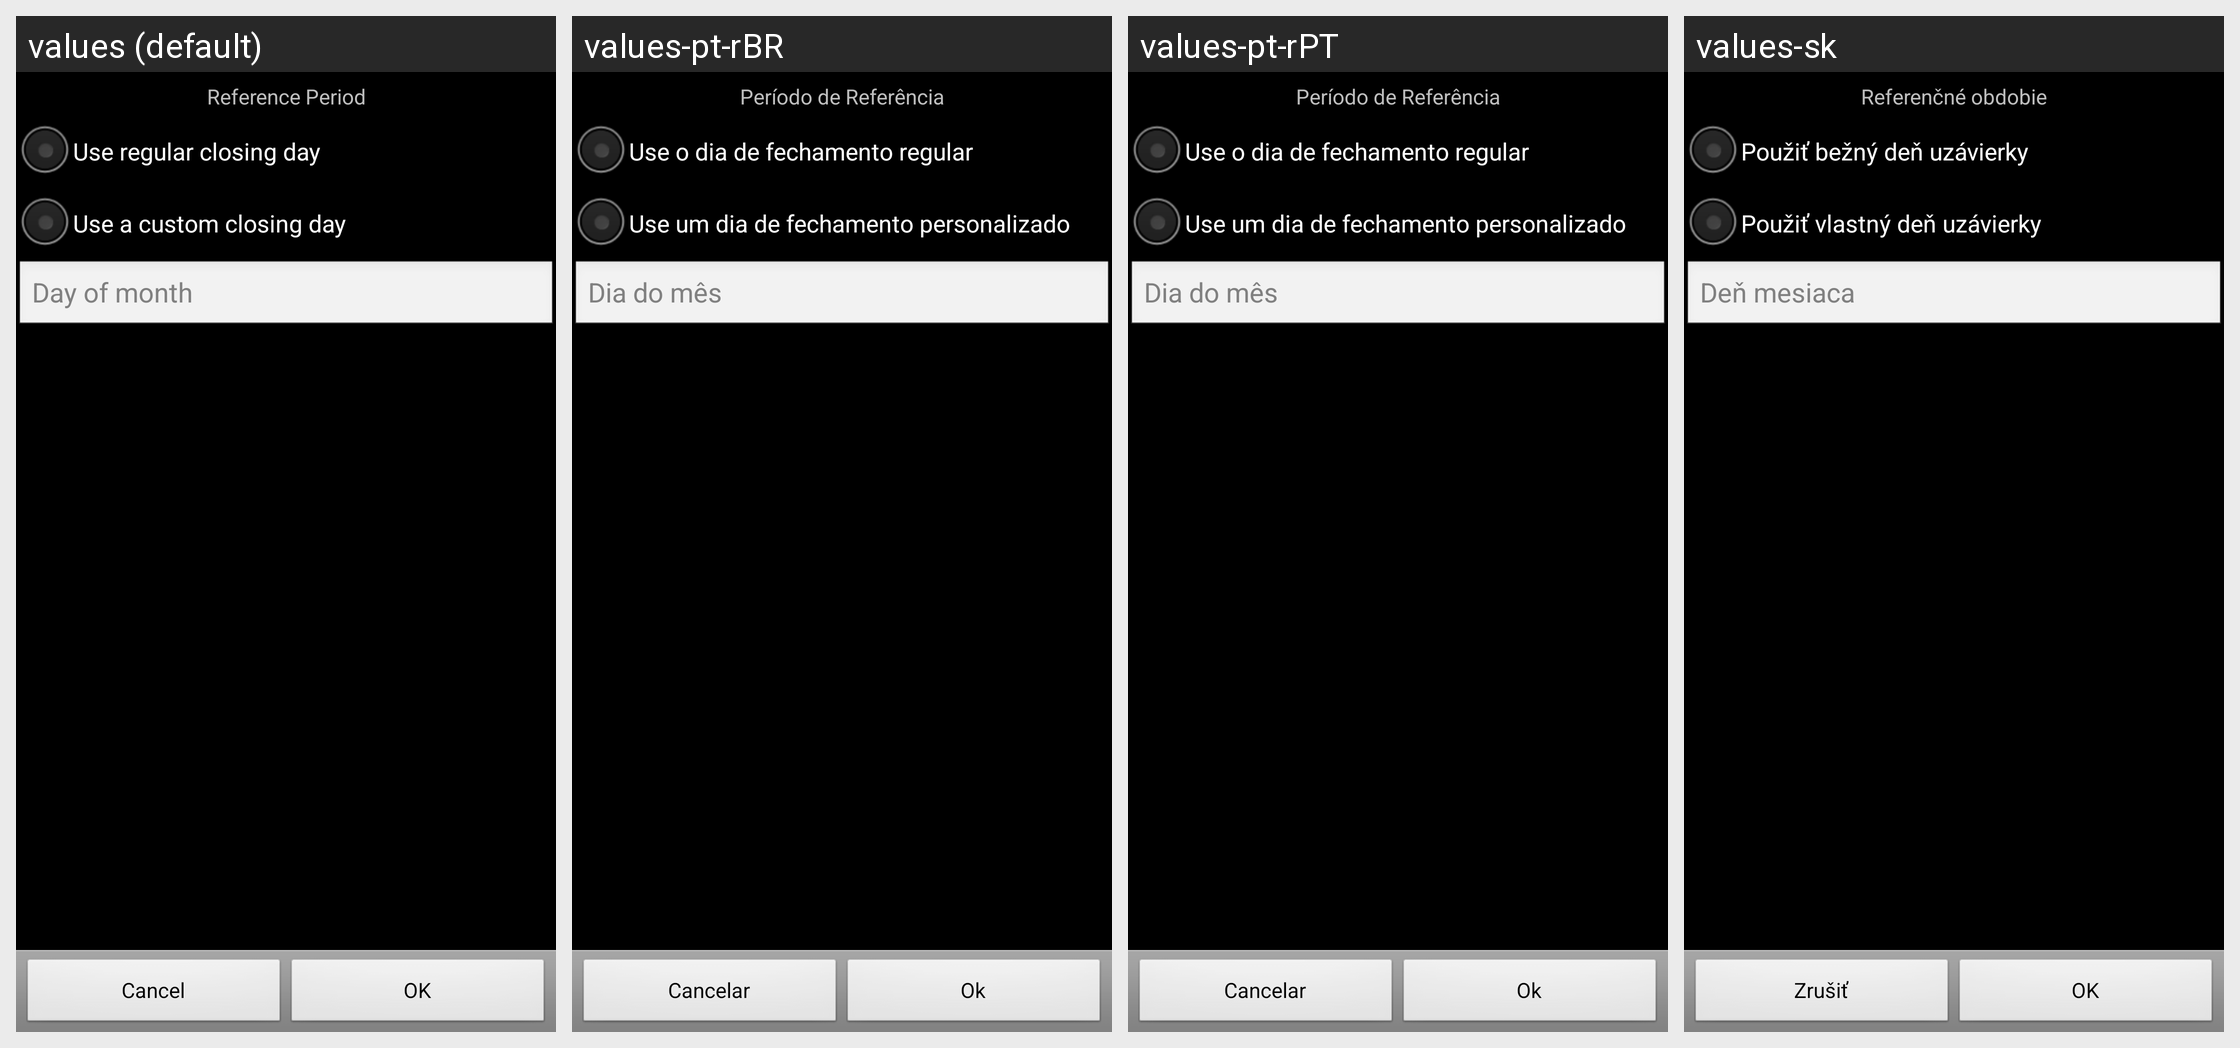

The same Android screen rendered under several of its app's locales, left to right. List the strings drawn on it with the default value and each locale's translation.
Android screen res/layout/ccard_statement_closing_day.xml rendered under 4 locales, left to right: values (default), values-pt-rBR, values-pt-rPT, values-sk. Device: Nexus 5 (rendered at 1080×1920; each locale shown at half size, 540×960, under a caption strip naming it); theme AppTheme.
Other locales in the repository, not shown: values-ca, values-cs-rCZ, values-da, values-de, values-es, values-fr, values-hu, values-it, values-ko, values-no-rNB, values-pl, values-ro, values-ru, values-uk-rUA, values-zh-rCN, values-zh-rTW.
Strings drawn on this screen, with the default value and each locale's value (text and hints the layout hard-codes, and strings that could not be matched under every locale, appear in the picture but are not listed):

reference_period
  values: Reference Period
  values-pt-rBR: Período de Referência
  values-pt-rPT: Período de Referência
  values-sk: Referenčné obdobie

regular_closing_day
  values: Use regular closing day
  values-pt-rBR: Use o dia de fechamento regular
  values-pt-rPT: Use o dia de fechamento regular
  values-sk: Použiť bežný deň uzávierky

custom_closing_day
  values: Use a custom closing day
  values-pt-rBR: Use um dia de fechamento personalizado
  values-pt-rPT: Use um dia de fechamento personalizado
  values-sk: Použiť vlastný deň uzávierky

day_of_month
  values: Day of month
  values-pt-rBR: Dia do mês
  values-pt-rPT: Dia do mês
  values-sk: Deň mesiaca

cancel
  values: Cancel
  values-pt-rBR: Cancelar
  values-pt-rPT: Cancelar
  values-sk: Zrušiť

ok
  values: OK
  values-pt-rBR: Ok
  values-pt-rPT: Ok
  values-sk: OK
